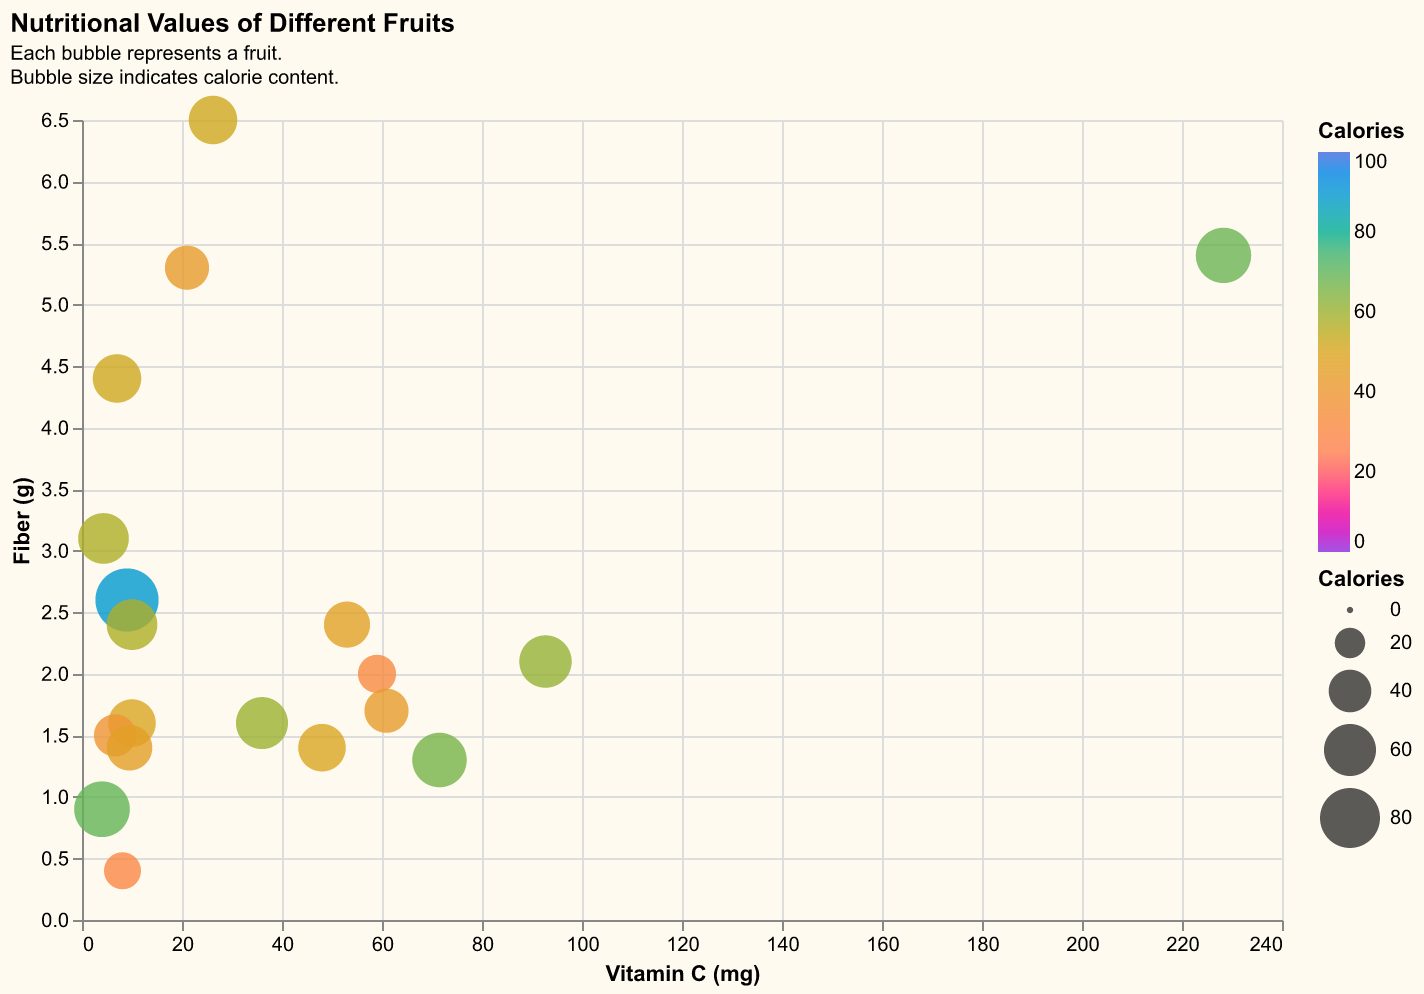

The table this chart was drawn from, first rows:
Fruit, Vitamin C (mg), Fiber (g), Calories
Apple, 7.0, 4.4, 52
Banana, 9.0, 2.6, 89
Orange, 53.0, 2.4, 47
Strawberry, 59.0, 2.0, 32
Grapes, 4.0, 0.9, 69
Mango, 36.0, 1.6, 60
Blueberry, 10.0, 2.4, 57
Pineapple, 48.0, 1.4, 50
Watermelon, 8.1, 0.4, 30
Cherry, 10.0, 1.6, 50
Kiwi, 92.7, 2.1, 61
Peach, 6.6, 1.5, 39
Pear, 4.3, 3.1, 57
Plum, 9.5, 1.4, 46
Raspberry, 26.2, 6.5, 52
Blackberry, 21.0, 5.3, 43
Papaya, 60.9, 1.7, 43
Guava, 228.3, 5.4, 68
Lychee, 71.5, 1.3, 66
